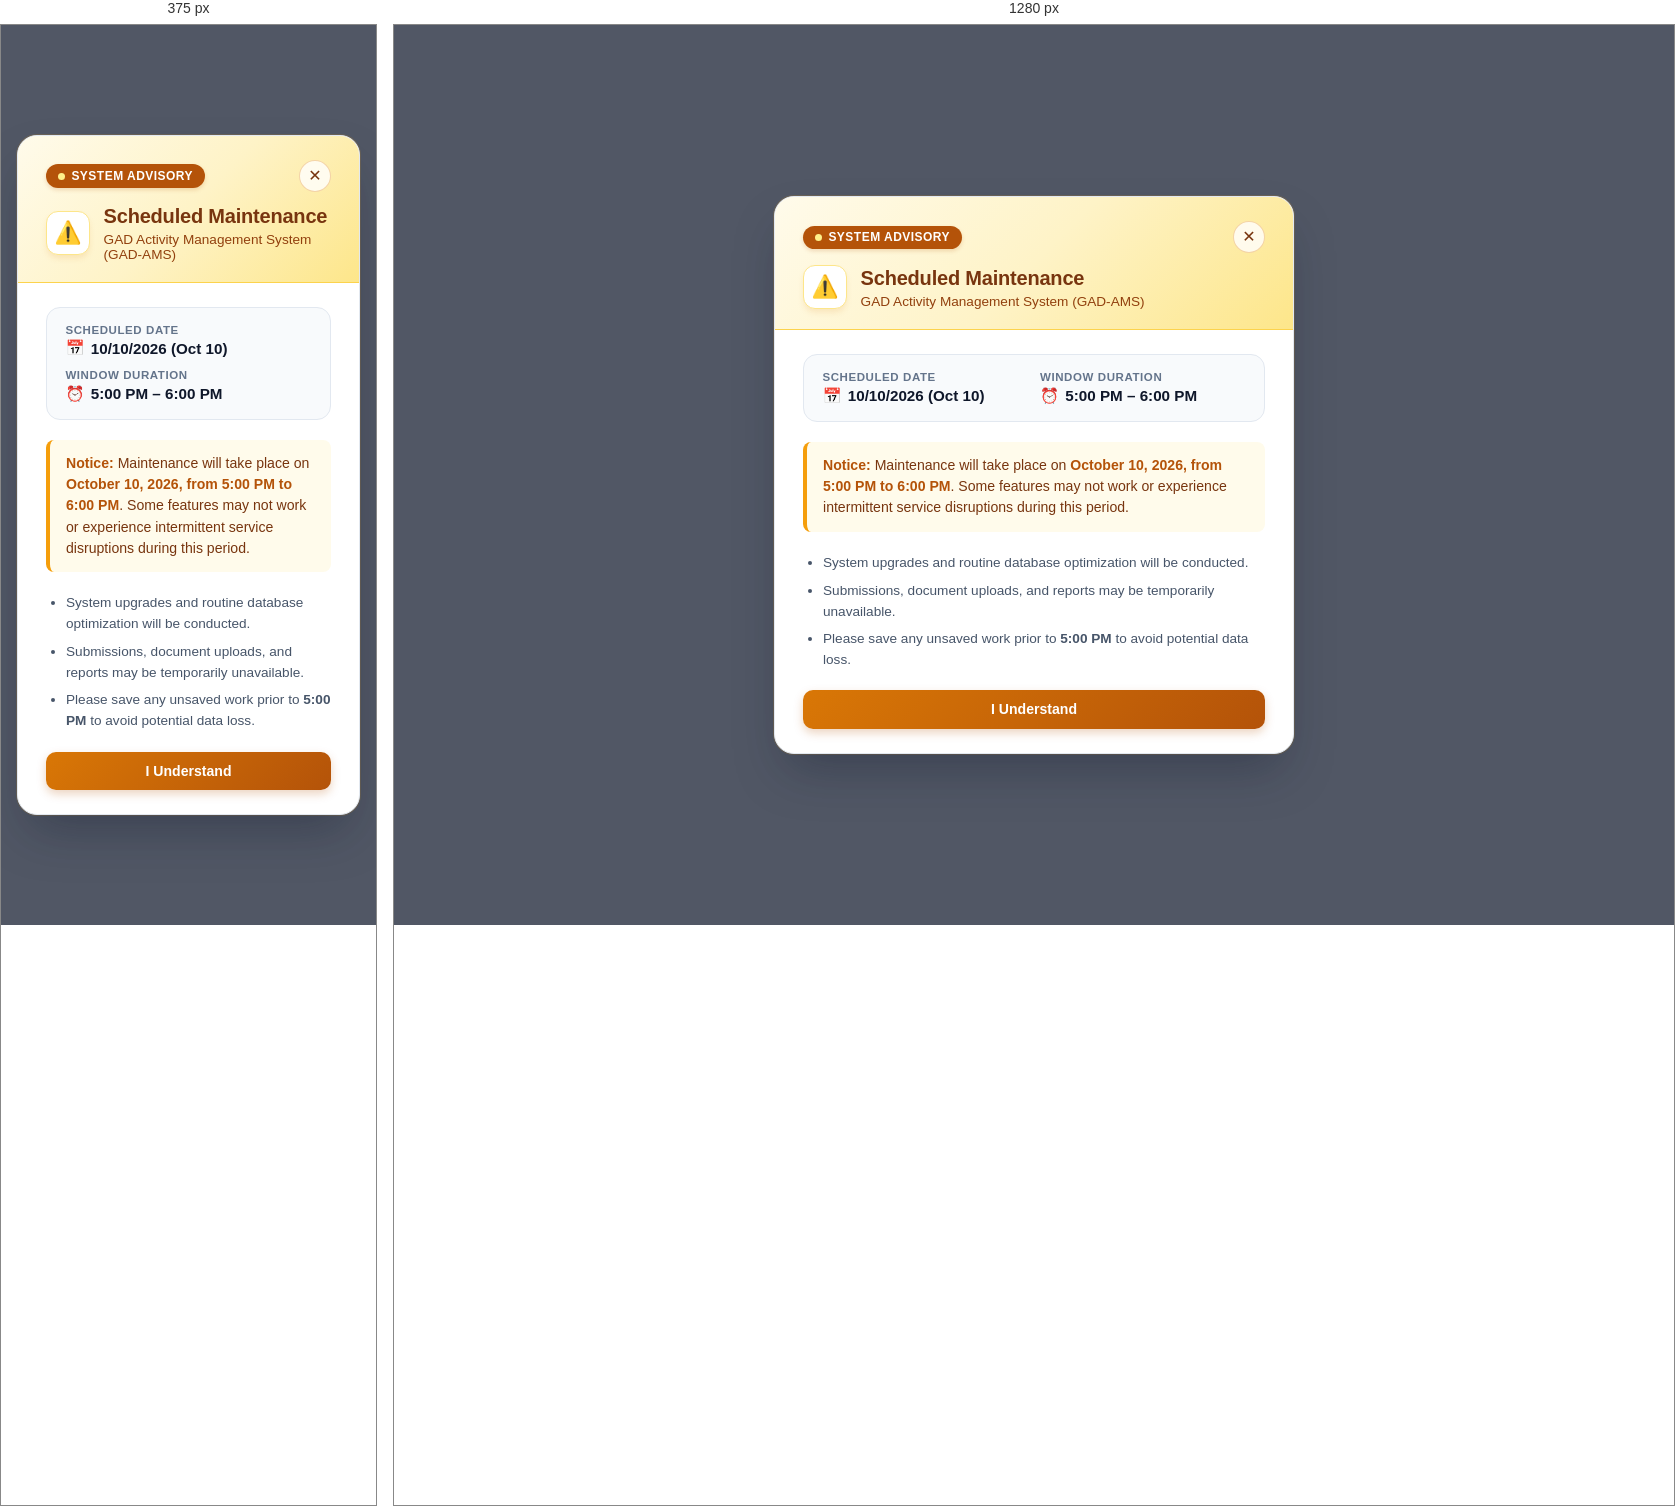
Rendered at 375 px and 1280 px, left to right.

<!-- file: maintenance-notice.html -->
<!-- ========================================================================= -->
<!-- GAD-AMS SCHEDULED MAINTENANCE NOTICE (TEMPORARY MODAL SNIPPET)            -->
<!-- Date: October 10, 2026 | Time: 5:00 PM - 6:00 PM                          -->
<!--                                                                           -->
<!-- HOW TO USE:                                                               -->
<!-- Copy and paste the entire block below right before the closing </body>    -->
<!-- tag in your Hostinger dist/index.php (or dist/index.html).                -->
<!-- When maintenance is over, simply delete or comment out this block.        -->
<!-- ========================================================================= -->

<!-- BEGIN MAINTENANCE NOTICE MODAL -->
<div id="gad-maintenance-notice-root">
  <style>
    #gad-maintenance-notice-root {
      font-family: -apple-system, BlinkMacSystemFont, "Segoe UI", Roboto, "Helvetica Neue", Arial, sans-serif;
      box-sizing: border-box;
    }
    #gad-maintenance-notice-root * {
      box-sizing: border-box;
    }
    .gad-maint-backdrop {
      position: fixed;
      inset: 0;
      background: rgba(15, 23, 42, 0.72);
      backdrop-filter: blur(8px);
      -webkit-backdrop-filter: blur(8px);
      z-index: 999998;
      display: flex;
      align-items: center;
      justify-content: center;
      padding: 1rem;
      opacity: 0;
      pointer-events: none;
      transition: opacity 0.25s ease-out;
    }
    .gad-maint-backdrop.active {
      opacity: 1;
      pointer-events: auto;
    }
    .gad-maint-card {
      position: relative;
      background: #ffffff;
      border: 1px solid #e2e8f0;
      box-shadow: 0 25px 50px -12px rgba(15, 23, 42, 0.35), 0 0 0 1px rgba(245, 158, 11, 0.15);
      border-radius: 20px;
      max-width: 520px;
      width: 100%;
      overflow: hidden;
      transform: scale(0.95) translateY(10px);
      transition: transform 0.28s cubic-bezier(0.16, 1, 0.3, 1);
    }
    .gad-maint-backdrop.active .gad-maint-card {
      transform: scale(1) translateY(0);
    }
    .gad-maint-header {
      background: linear-gradient(135deg, #fffbeb 0%, #fef3c7 50%, #fde68a 100%);
      padding: 1.5rem 1.75rem 1.25rem;
      border-bottom: 1px solid #fcd34d;
      position: relative;
    }
    .gad-maint-header-top {
      display: flex;
      align-items: center;
      justify-content: space-between;
      gap: 1rem;
      margin-bottom: 0.75rem;
    }
    .gad-maint-badge {
      display: inline-flex;
      align-items: center;
      gap: 0.4rem;
      padding: 0.3rem 0.75rem;
      border-radius: 9999px;
      font-size: 0.75rem;
      font-weight: 700;
      letter-spacing: 0.04em;
      text-transform: uppercase;
      background: #b45309;
      color: #ffffff;
      box-shadow: 0 2px 4px rgba(180, 83, 9, 0.2);
    }
    .gad-maint-badge .gad-pulse-dot {
      width: 7px;
      height: 7px;
      border-radius: 50%;
      background: #fef08a;
      box-shadow: 0 0 0 0 rgba(254, 240, 138, 0.7);
      animation: gadMaintPulse 1.8s infinite;
    }
    @keyframes gadMaintPulse {
      0% { box-shadow: 0 0 0 0 rgba(254, 240, 138, 0.8); }
      70% { box-shadow: 0 0 0 6px rgba(254, 240, 138, 0); }
      100% { box-shadow: 0 0 0 0 rgba(254, 240, 138, 0); }
    }
    .gad-maint-close-btn {
      background: rgba(255, 255, 255, 0.8);
      border: 1px solid rgba(217, 119, 6, 0.3);
      color: #78350f;
      cursor: pointer;
      width: 32px;
      height: 32px;
      border-radius: 50%;
      display: flex;
      align-items: center;
      justify-content: center;
      font-size: 16px;
      line-height: 1;
      transition: all 0.15s ease;
    }
    .gad-maint-close-btn:hover {
      background: #ffffff;
      color: #000000;
      transform: scale(1.05);
    }
    .gad-maint-title-wrap {
      display: flex;
      align-items: center;
      gap: 0.85rem;
    }
    .gad-maint-icon {
      width: 44px;
      height: 44px;
      flex-shrink: 0;
      border-radius: 12px;
      background: #ffffff;
      box-shadow: 0 4px 6px -1px rgba(217, 119, 6, 0.15);
      border: 1px solid #fde68a;
      display: flex;
      align-items: center;
      justify-content: center;
      font-size: 22px;
    }
    .gad-maint-title {
      margin: 0;
      font-size: 1.25rem;
      font-weight: 800;
      color: #78350f;
      letter-spacing: -0.01em;
      line-height: 1.25;
    }
    .gad-maint-subtitle {
      margin: 0.2rem 0 0;
      font-size: 0.85rem;
      color: #92400e;
      font-weight: 500;
    }
    .gad-maint-body {
      padding: 1.5rem 1.75rem;
      color: #334155;
    }
    .gad-maint-schedule-box {
      background: #f8fafc;
      border: 1px solid #e2e8f0;
      border-radius: 14px;
      padding: 1rem 1.15rem;
      display: grid;
      grid-template-columns: 1fr 1fr;
      gap: 0.75rem;
      margin-bottom: 1.25rem;
    }
    @media (max-width: 480px) {
      .gad-maint-schedule-box {
        grid-template-columns: 1fr;
      }
    }
    .gad-maint-schedule-item {
      display: flex;
      flex-direction: column;
      gap: 0.2rem;
    }
    .gad-maint-label {
      font-size: 0.72rem;
      font-weight: 700;
      text-transform: uppercase;
      letter-spacing: 0.05em;
      color: #64748b;
    }
    .gad-maint-value {
      font-size: 0.95rem;
      font-weight: 700;
      color: #0f172a;
      display: flex;
      align-items: center;
      gap: 0.4rem;
    }
    .gad-maint-message-box {
      background: #fffbeb;
      border-left: 4px solid #f59e0b;
      padding: 0.85rem 1rem;
      border-radius: 8px;
      margin-bottom: 1.25rem;
    }
    .gad-maint-message-box p {
      margin: 0;
      font-size: 0.88rem;
      line-height: 1.5;
      color: #78350f;
    }
    .gad-maint-message-box strong {
      color: #b45309;
    }
    .gad-maint-bullets {
      margin: 0 0 1.25rem;
      padding: 0 0 0 1.25rem;
      font-size: 0.85rem;
      color: #475569;
      line-height: 1.55;
    }
    .gad-maint-bullets li {
      margin-bottom: 0.4rem;
    }
    .gad-maint-bullets li:last-child {
      margin-bottom: 0;
    }
    .gad-maint-footer {
      display: flex;
      justify-content: flex-end;
      gap: 0.75rem;
    }
    .gad-maint-btn-primary {
      background: linear-gradient(135deg, #d97706 0%, #b45309 100%);
      color: #ffffff;
      border: none;
      padding: 0.7rem 1.4rem;
      font-size: 0.88rem;
      font-weight: 700;
      border-radius: 10px;
      cursor: pointer;
      box-shadow: 0 4px 10px rgba(180, 83, 9, 0.25);
      transition: all 0.15s ease;
      width: 100%;
    }
    .gad-maint-btn-primary:hover {
      background: linear-gradient(135deg, #b45309 0%, #92400e 100%);
      transform: translateY(-1px);
      box-shadow: 0 6px 14px rgba(180, 83, 9, 0.35);
    }
    .gad-maint-btn-primary:active {
      transform: translateY(0);
    }

    /* Small Floating Reopen Badge */
    .gad-maint-floating-pill {
      position: fixed;
      bottom: 20px;
      right: 20px;
      z-index: 999990;
      background: #78350f;
      color: #fef3c7;
      border: 1px solid #fde68a;
      box-shadow: 0 8px 24px rgba(0, 0, 0, 0.25);
      border-radius: 9999px;
      padding: 0.5rem 1rem;
      font-size: 0.8rem;
      font-weight: 600;
      cursor: pointer;
      display: flex;
      align-items: center;
      gap: 0.5rem;
      transition: transform 0.2s cubic-bezier(0.16, 1, 0.3, 1), box-shadow 0.2s ease;
      opacity: 0;
      pointer-events: none;
      transform: translateY(10px);
    }
    .gad-maint-floating-pill.visible {
      opacity: 1;
      pointer-events: auto;
      transform: translateY(0);
    }
    .gad-maint-floating-pill:hover {
      transform: translateY(-2px);
      background: #92400e;
      color: #ffffff;
      box-shadow: 0 10px 28px rgba(0, 0, 0, 0.35);
    }
  </style>

  <!-- Modal Backdrop & Dialog -->
  <div class="gad-maint-backdrop active" id="gadMaintModalBackdrop">
    <div class="gad-maint-card" role="dialog" aria-modal="true" aria-labelledby="gadMaintTitle">
      <div class="gad-maint-header">
        <div class="gad-maint-header-top">
          <span class="gad-maint-badge">
            <span class="gad-pulse-dot"></span>
            <span id="gadMaintStatusText">System Advisory</span>
          </span>
          <button type="button" class="gad-maint-close-btn" id="gadMaintCloseBtn" title="Close Notice" aria-label="Close Notice">✕</button>
        </div>
        <div class="gad-maint-title-wrap">
          <div class="gad-maint-icon">⚠️</div>
          <div>
            <h2 class="gad-maint-title" id="gadMaintTitle">Scheduled Maintenance</h2>
            <p class="gad-maint-subtitle">GAD Activity Management System (GAD-AMS)</p>
          </div>
        </div>
      </div>

      <div class="gad-maint-body">
        <div class="gad-maint-schedule-box">
          <div class="gad-maint-schedule-item">
            <span class="gad-maint-label">Scheduled Date</span>
            <span class="gad-maint-value">
              <span>📅</span> 10/10/2026 (Oct 10)
            </span>
          </div>
          <div class="gad-maint-schedule-item">
            <span class="gad-maint-label">Window Duration</span>
            <span class="gad-maint-value">
              <span>⏰</span> 5:00 PM – 6:00 PM
            </span>
          </div>
        </div>

        <div class="gad-maint-message-box">
          <p>
            <strong>Notice:</strong> Maintenance will take place on <strong>October 10, 2026, from 5:00 PM to 6:00 PM</strong>. Some features may not work or experience intermittent service disruptions during this period.
          </p>
        </div>

        <ul class="gad-maint-bullets">
          <li>System upgrades and routine database optimization will be conducted.</li>
          <li>Submissions, document uploads, and reports may be temporarily unavailable.</li>
          <li>Please save any unsaved work prior to <strong>5:00 PM</strong> to avoid potential data loss.</li>
        </ul>

        <div class="gad-maint-footer">
          <button type="button" class="gad-maint-btn-primary" id="gadMaintAcknowledgeBtn">
            I Understand
          </button>
        </div>
      </div>
    </div>
  </div>

  <!-- Persistent Floating Pill (re-opens the notice if user needs to re-read) -->
  <button type="button" class="gad-maint-floating-pill" id="gadMaintFloatingPill" title="Click to view maintenance details">
    <span>⚠️</span>
    <span>Maintenance: 10/10/2026 @ 5:00 PM - 6:00 PM</span>
  </button>

  <script>
    (function () {
      const STORAGE_KEY = 'gad_ams_maintenance_acknowledged_20261010';
      const backdrop = document.getElementById('gadMaintModalBackdrop');
      const closeBtn = document.getElementById('gadMaintCloseBtn');
      const ackBtn = document.getElementById('gadMaintAcknowledgeBtn');
      const pill = document.getElementById('gadMaintFloatingPill');
      const statusText = document.getElementById('gadMaintStatusText');

      // Update status dynamically based on current time
      function checkMaintenanceWindow() {
        try {
          const now = new Date();
          const start = new Date(2026, 9, 10, 17, 0, 0); // Oct 10, 2026 17:00
          const end = new Date(2026, 9, 10, 18, 0, 0);   // Oct 10, 2026 18:00

          if (now >= start && now <= end) {
            if (statusText) statusText.textContent = 'Maintenance In Progress';
          } else if (now > end) {
            if (statusText) statusText.textContent = 'Maintenance Concluded';
          }
        } catch (e) {
          // Fallback gracefully
        }
      }
      checkMaintenanceWindow();

      function openModal() {
        backdrop.classList.add('active');
        pill.classList.remove('visible');
      }

      function closeModal() {
        backdrop.classList.remove('active');
        pill.classList.add('visible');
      }

      function acknowledge() {
        try {
          sessionStorage.setItem(STORAGE_KEY, 'true');
        } catch (e) {}
        closeModal();
      }

      // Check if user has already acknowledged in current session
      try {
        if (sessionStorage.getItem(STORAGE_KEY) === 'true') {
          backdrop.classList.remove('active');
          pill.classList.add('visible');
        } else {
          backdrop.classList.add('active');
        }
      } catch (e) {
        backdrop.classList.add('active');
      }

      if (closeBtn) closeBtn.addEventListener('click', closeModal);
      if (ackBtn) ackBtn.addEventListener('click', acknowledge);
      if (pill) pill.addEventListener('click', openModal);

      // Close if user clicks outside modal card
      backdrop.addEventListener('click', function (e) {
        if (e.target === backdrop) {
          closeModal();
        }
      });

      // Close on Escape key
      document.addEventListener('keydown', function (e) {
        if (e.key === 'Escape' && backdrop.classList.contains('active')) {
          closeModal();
        }
      });
    })();
  </script>
</div>
<!-- END MAINTENANCE NOTICE MODAL -->